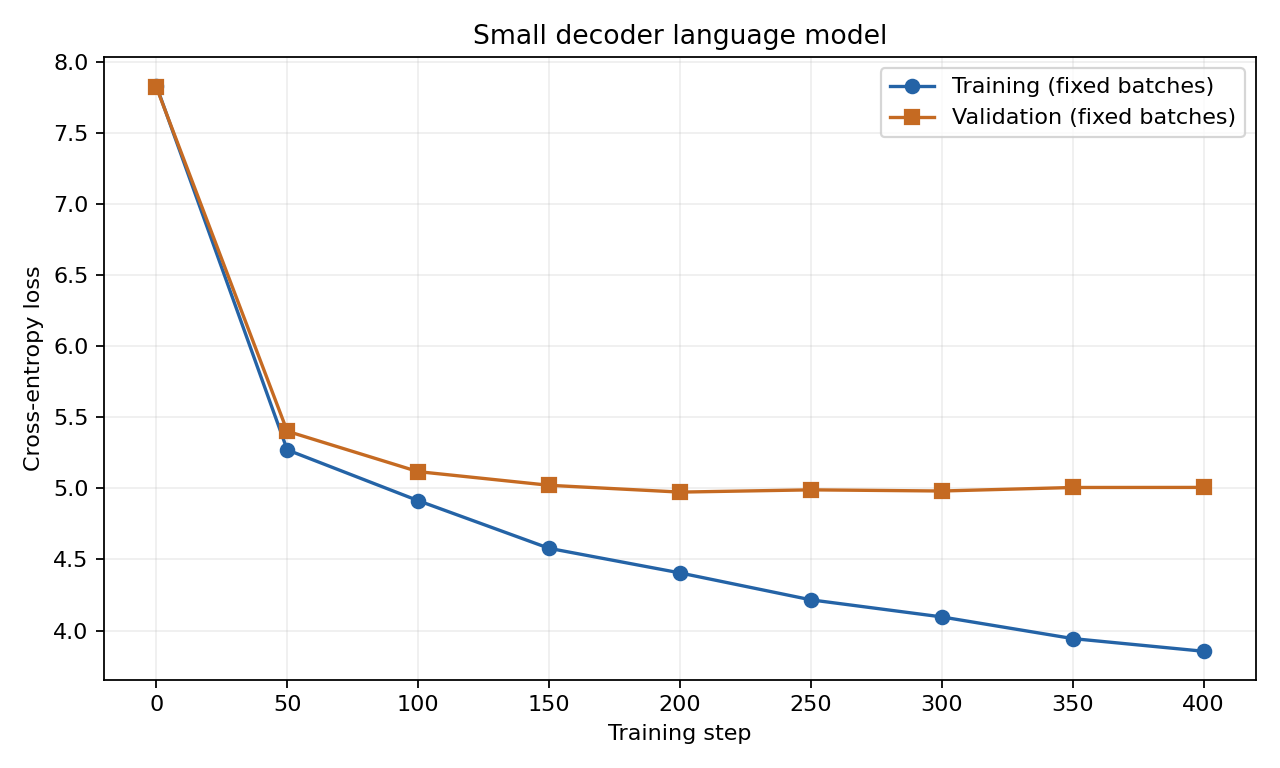

Data behind this chart, as committed beside it:
step, batch_loss, train_loss, validation_loss, elapsed_seconds
0, , 7.833, 7.824, 0.446
50, 5.241, 5.271, 5.402, 5.107
100, 4.829, 4.914, 5.118, 9.546
150, 4.81, 4.578, 5.022, 13.97
200, 4.243, 4.405, 4.974, 18.44
250, 4.367, 4.216, 4.99, 22.97
300, 4.2, 4.096, 4.982, 27.96
350, 4.008, 3.943, 5.006, 32.93
400, 3.882, 3.854, 5.007, 37.92
